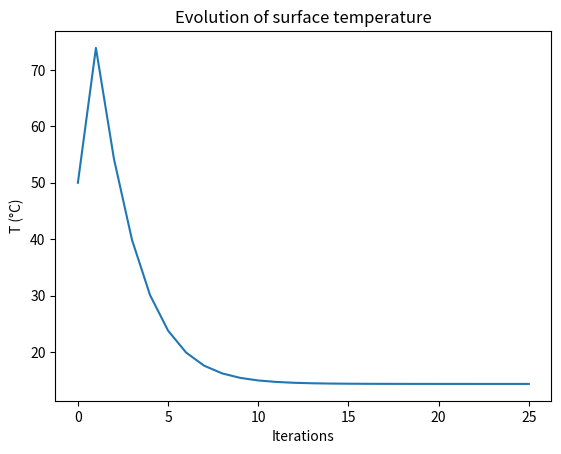

Reproduce this figure in Python.
#!/usr/bin/env python3
# -*- coding: utf-8 -*-
"""
Single column radiative convective model of a dry troposphere.

The atmoshpere is well mixed and convection happens instantaneously.

Assignment 3 

1) Yes, since the variable is returned
2) The value of the albedo will be the same as the old value since the
value change inside the function has no effect on the outside value. Call by value effect?
This effect is the same if the variable is not given as an argument.
6) Changing the atmospheric temperature by the factor of 20 increases the iterations.
If the atmospheric temperature is higher the delta increases more and therefore takes longer to drop 
under the threshold. In other words, it takes longer for the system to stabilze.
7) In my opinion the maximum number of iterations which is defined by the threshold
depends on the computing capacity and the needs for precise output. With my laptop it would
be no problem to set the threshold much stricter.





"""


import numpy as np
import matplotlib.pyplot as plt


def surface_shortwave(solarIrr, albedo):
    """Calculate the sortwave radiation at the surface after albedo efects.
    S = S_0*(1-a)/4
    
    Arguments:
        solarIrr - Incoming solar radiation
        albedo - surface albedo
        
    Returns
        shortwave - absorbed shortwave radiation
    """
    shortwave = solarIrr*(1 - albedo)/4.
    return shortwave

def surface_longwave(sigma,tempAtmEm):
    longwave = sigma*tempAtmEm**4 
    return longwave

def surface_temp(incSW,incLW,sigma):
    netIncoming = incSW + incLW            # Net radiation
    tempSurf = (netIncoming/sigma)**(1./4.)# Calculate surface temperature.
    return tempSurf

def temp_due_to_convection(tempSurf,gamma,z):
    tempAtm = tempSurf - gamma*z 
    return tempAtm  

# Physical constants
solarIrr    = 1360.         # Incoming solar ratiation at the top of the atmosphere
albedo      = 0.4           # Albedo of the surface of the earth
sigma       = 5.670367E-8   # Stefan-Boltzmann constant
c2K         = 273.15        # Conversion of C to K
grav        = 9.8           # Acceleration due to gravity
cp          = 1000          # Specific heat of dry air
gamma       = grav/cp       # Dry adiabatic lapse rate

# Initial state
tempAtmEm = 50 + c2K         # Emissive temperature of the atmosphere
z = np.arange(100,10000,100) # Height levels
tempAtm = np.ones(z.shape)*tempAtmEm  # Temperature of the atmosphere
tempSurf = 50 + c2K          # Temperature at the surface

# Main program poop
delta = 1 # Change in solution. Can be anything greater than the threshold at first.
tempSurfOut = [] # variable to store the surface temperature.
count = 0 # counts number of iteration before solution is found
maxIt = 70
while abs(delta)>1e-4: # while the change in a solution
    initial = tempSurf                     # Save the temperature at the start.
    tempSurfOut.append(tempSurf - c2K)     # Add the surface temperature to the out variable.
    incSW = surface_shortwave(solarIrr, albedo) # Calculate surface shortwave.
    incLW = surface_longwave(sigma, tempAtmEm)             # Calculate surface longwave.
    tempSurf = surface_temp(incSW,incLW,sigma) # Calculate surface temperature.
    tempAtm = temp_due_to_convection(tempSurf,gamma,z)        # Calculate atmosphere temperature.
    tempAtmEm = tempAtm.mean()            # Assign the new atmosphere emmissive temperature to be the mean.
    delta = initial - tempSurf             # Find the change in the solution.
    if count > maxIt: break
    count += 1
    

# Plot the surface temperature.
plt.plot(tempSurfOut)
plt.xlabel('Iterations')
plt.ylabel('T (°C)')
plt.title('Evolution of surface temperature')
plt.show()
print("The number of iterations before a solution was found is",count)